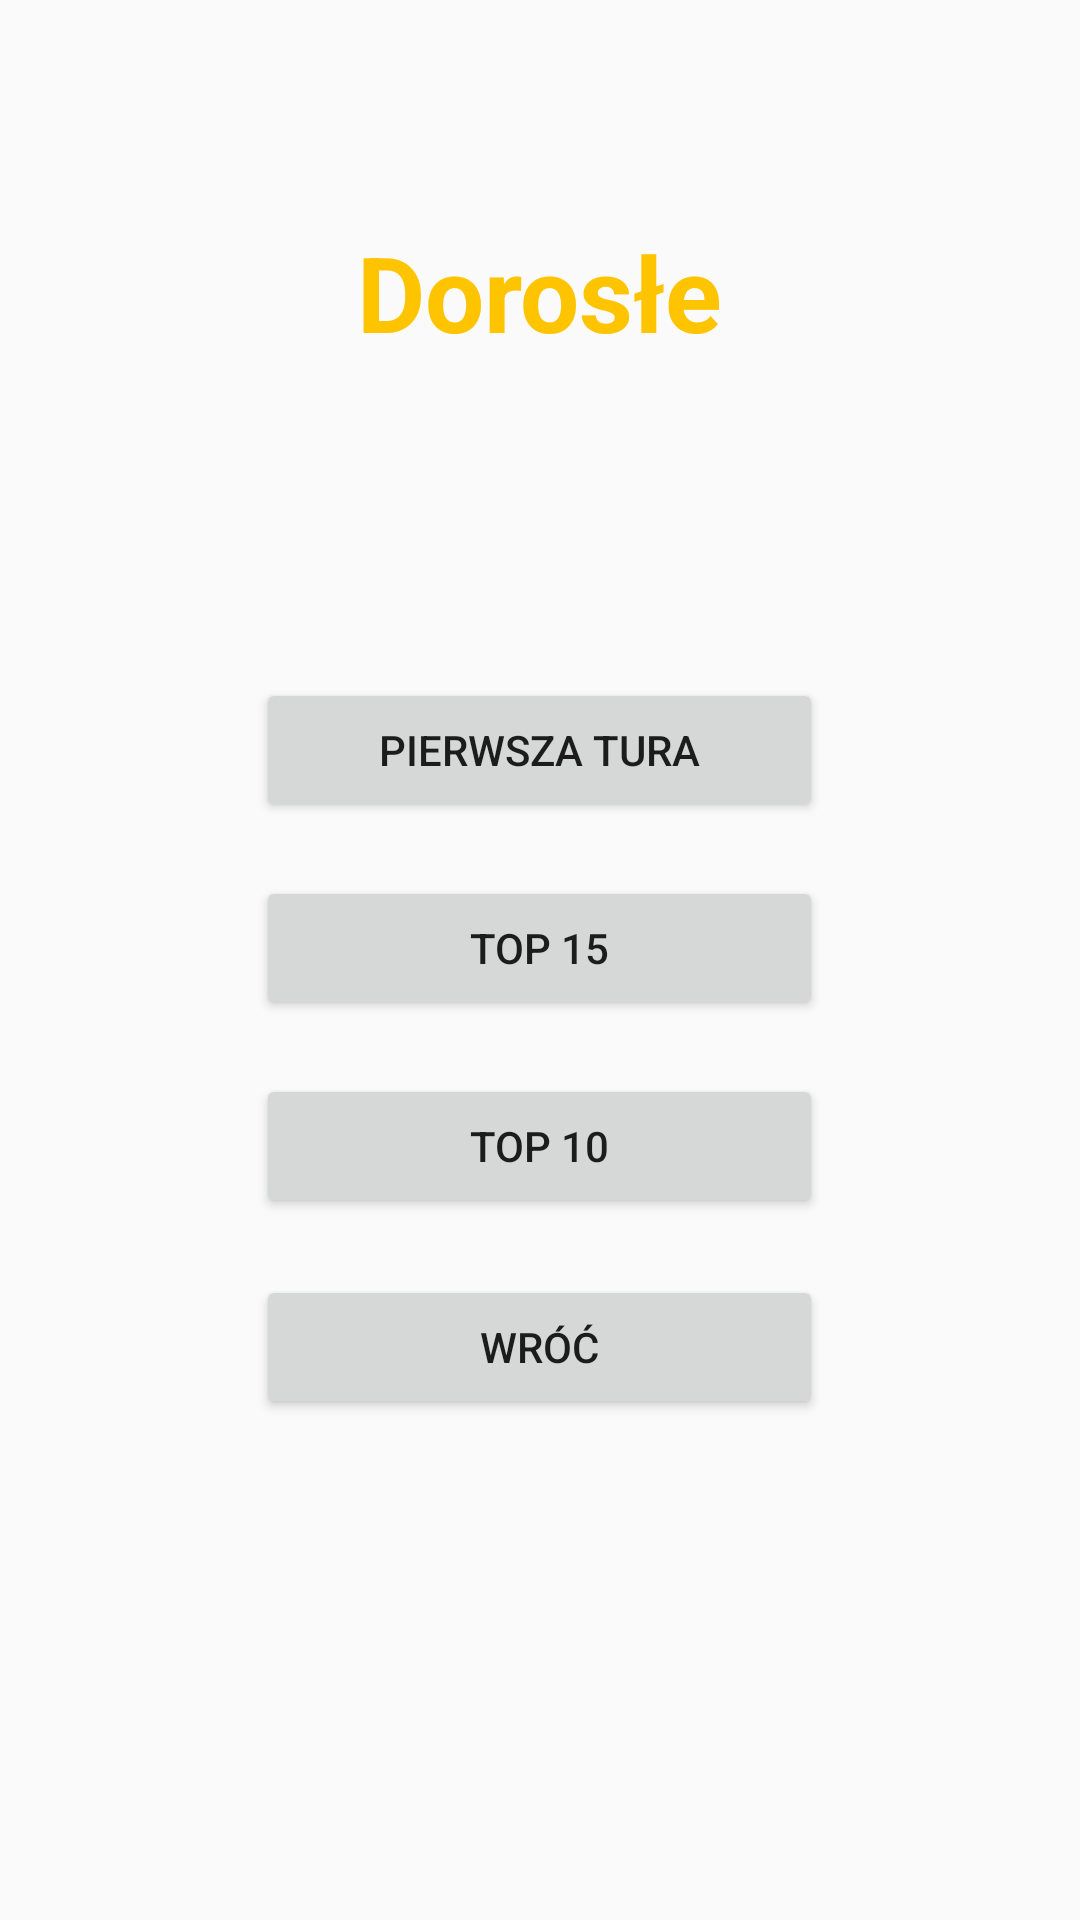

Write the Android layout XML for this screen, with the resource values it uses.
<!-- AndroidManifest.xml: application theme AppTheme -->
<!-- res/layout/activity_after_dorosle.xml -->
<?xml version="1.0" encoding="utf-8"?>
<ScrollView xmlns:android="http://schemas.android.com/apk/res/android"
    xmlns:app="http://schemas.android.com/apk/res-auto"
    xmlns:tools="http://schemas.android.com/tools"
    android:layout_width="match_parent"
    android:layout_height="match_parent"

    android:background="@drawable/grape"
    tools:context="pl.marcinos.votecenter.Dorosle.AfterDorosle">

    <RelativeLayout
        android:id="@+id/relativeLayout3"
        android:layout_width="match_parent"
        android:layout_height="560dp"
        app:layout_constraintBottom_toBottomOf="parent"
        app:layout_constraintEnd_toEndOf="parent"
        app:layout_constraintStart_toStartOf="parent"
        app:layout_constraintTop_toTopOf="parent">

        <Button
            android:id="@+id/buttonPierwszaTura"
            android:layout_width="189dp"
            android:layout_height="wrap_content"
            android:layout_alignParentTop="true"
            android:layout_centerHorizontal="true"
            android:layout_marginTop="226dp"
            android:text="Pierwsza Tura" />

        <Button
            android:id="@+id/buttonTop15"
            android:layout_width="189dp"
            android:layout_height="wrap_content"
            android:layout_alignEnd="@+id/buttonPierwszaTura"
            android:layout_below="@+id/buttonPierwszaTura"
            android:layout_marginTop="18dp"
            android:text="Top 15" />
        <Button
            android:id="@+id/buttonFinal"
            android:layout_width="189dp"
            android:layout_height="wrap_content"
            android:layout_alignEnd="@+id/buttonTop15"
            android:layout_below="@+id/buttonTop15"
            android:layout_marginTop="18dp"
            android:text="Top 10" />

        <Button
            android:id="@+id/buttonWroc"
            android:layout_width="189dp"
            android:layout_height="wrap_content"
            android:layout_alignStart="@+id/buttonFinal"
            android:layout_below="@+id/buttonFinal"
            android:layout_marginTop="19dp"
            android:text="Wróć" />

        <TextView
            android:id="@+id/textView5"
            android:layout_width="wrap_content"
            android:layout_height="wrap_content"
            android:layout_alignParentTop="true"
            android:layout_centerHorizontal="true"
            android:layout_marginTop="74dp"
            android:textSize="35dp"
            android:textColor="@color/colorPanelAdmina"
            android:textStyle="bold"
            android:text="Dorosłe" />
    </RelativeLayout>
</ScrollView>
<!-- resources referenced by this layout -->
<resources>
  <color name="colorPanelAdmina">#ffc400</color>
  <style name="AppTheme" parent="Theme.AppCompat.Light.NoActionBar">
          
          <item name="colorPrimary">@color/colorPrimary</item>
          <item name="colorPrimaryDark">@color/colorPrimaryDark</item>
          <item name="colorAccent">@color/colorAccent</item>
      </style>
  <color name="colorPrimary">#2d2f3c</color>
  <color name="colorPrimaryDark">#030516</color>
  <color name="colorAccent">#565866</color>
</resources>
